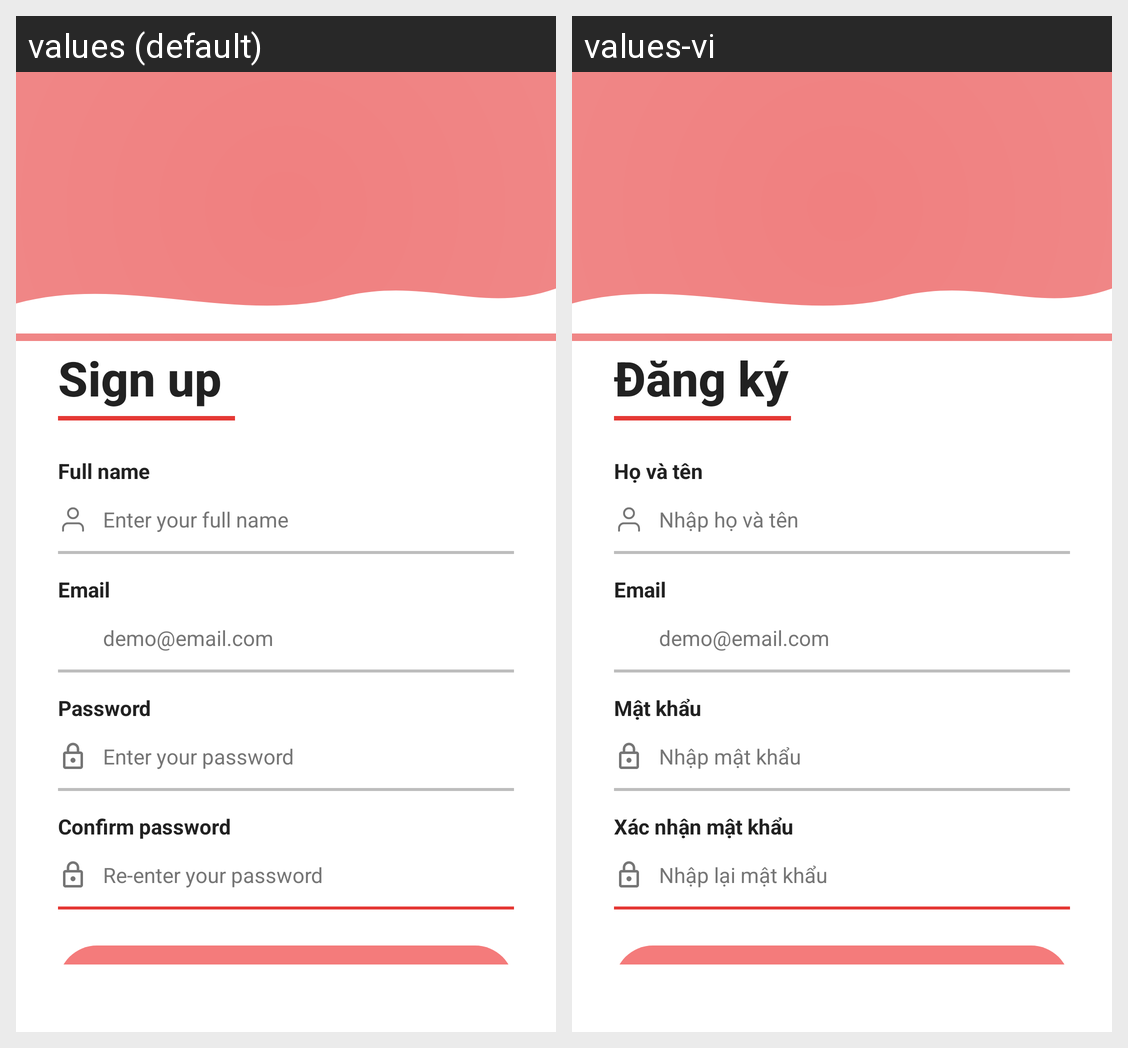

Translations of the strings shown on this Android screen, per locale in the grid:
Android screen res/layout/activity_sign_up.xml rendered under 2 locales, left to right: values (default), values-vi. Device: Nexus 5 (rendered at 1080×1920; each locale shown at half size, 540×960, under a caption strip naming it); theme Theme._23110035_23110060.
Strings drawn on this screen, with the default value and each locale's value (text and hints the layout hard-codes, and strings that could not be matched under every locale, appear in the picture but are not listed):

sign_up
  values: Sign up
  values-vi: Đăng ký

full_name
  values: Full name
  values-vi: Họ và tên

full_name_hint
  values: Enter your full name
  values-vi: Nhập họ và tên

email
  values: Email
  values-vi: Email

email_hint
  values: demo@email.com
  values-vi: demo@email.com

password
  values: Password
  values-vi: Mật khẩu

password_hint
  values: Enter your password
  values-vi: Nhập mật khẩu

confirm_password
  values: Confirm password
  values-vi: Xác nhận mật khẩu

confirm_password_hint
  values: Re-enter your password
  values-vi: Nhập lại mật khẩu
